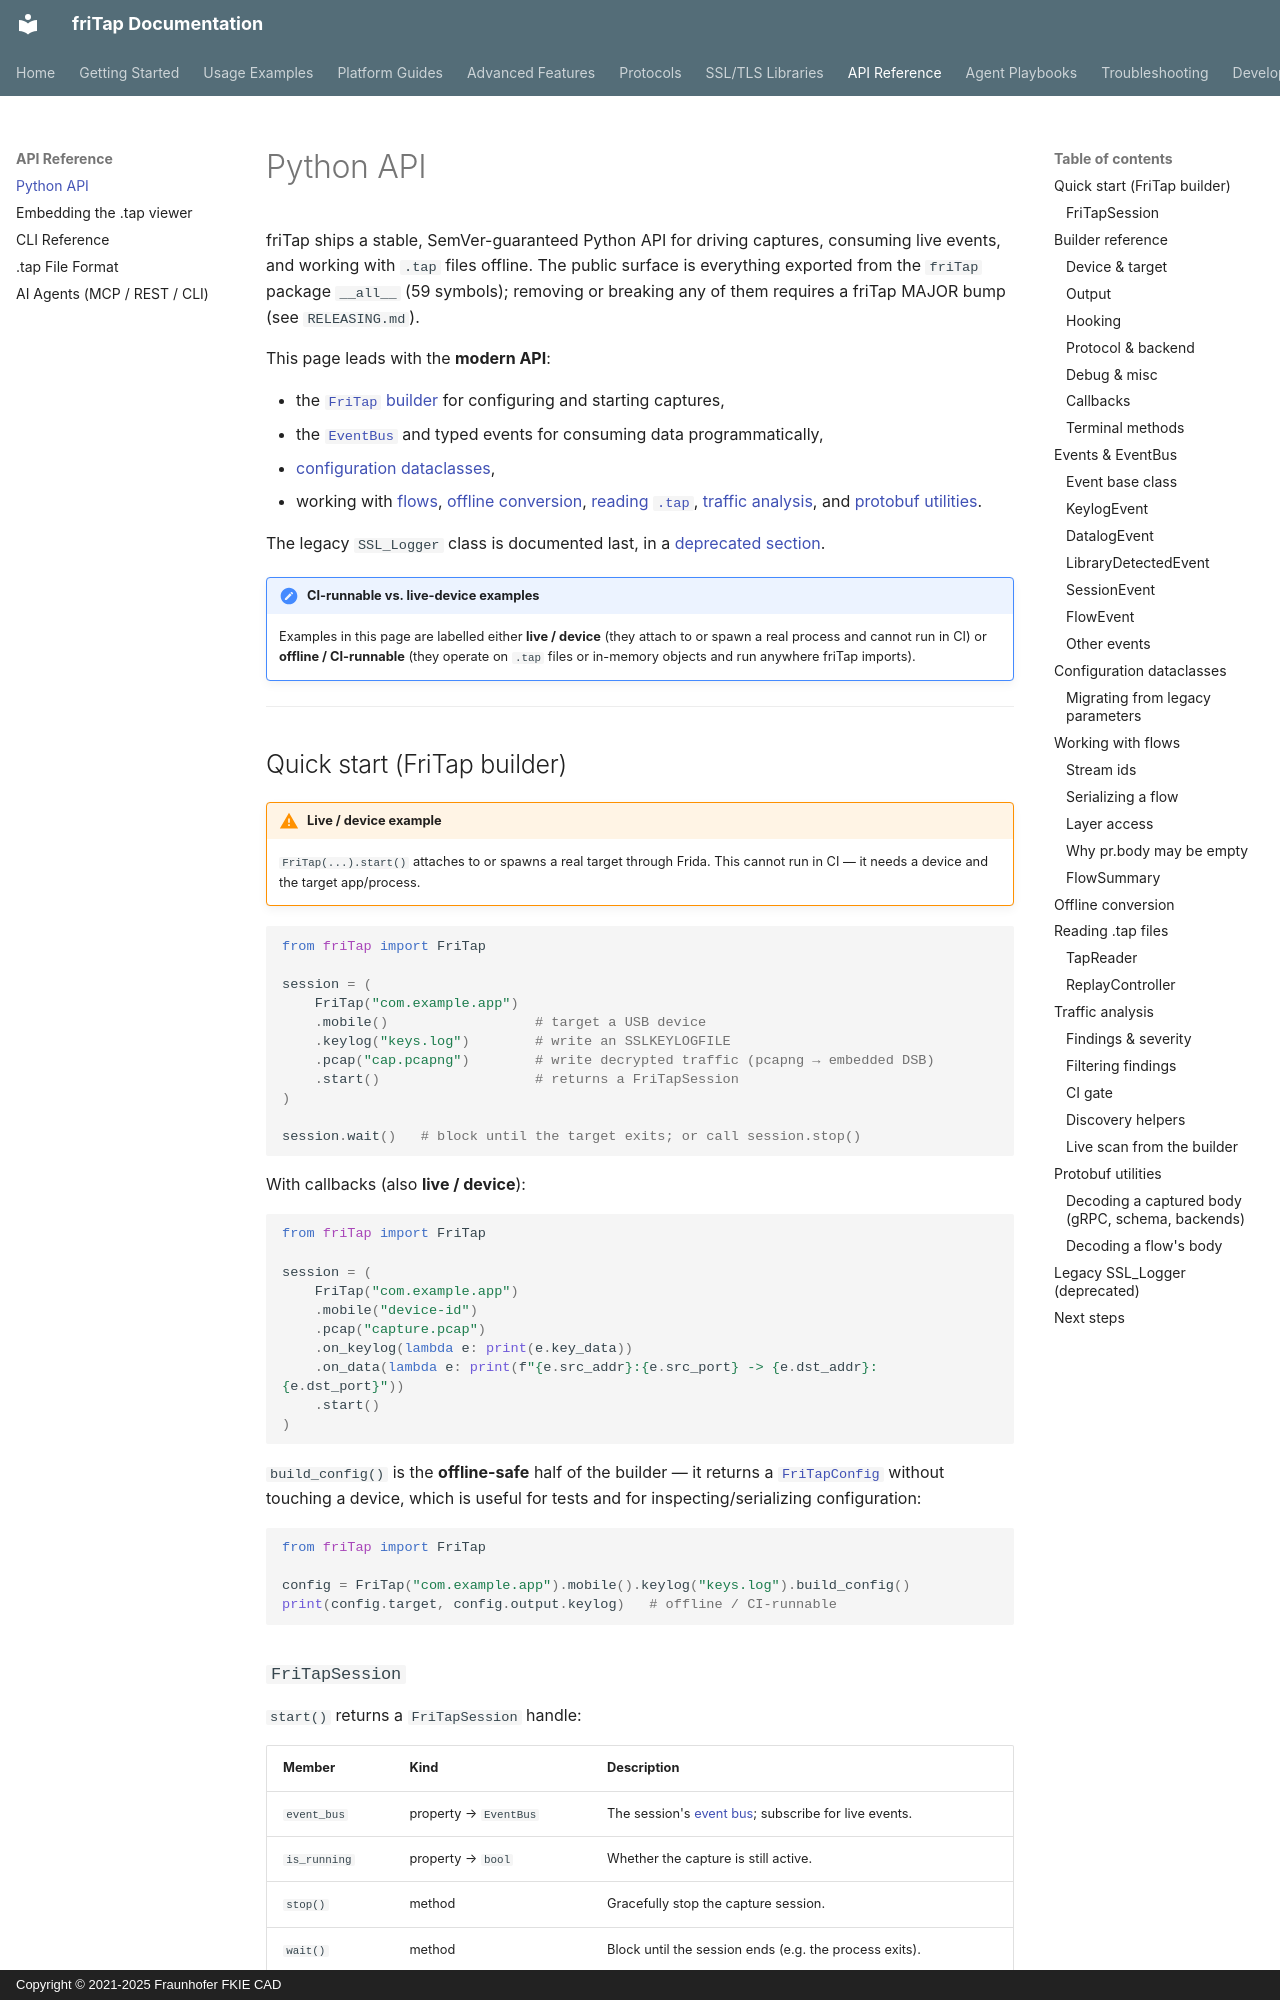

repository: fkie-cad/friTap · page: api/python/index.html · generator: mkdocs · copyright: Copyright © 2021-2025 Fraunhofer FKIE CAD

# Python API

friTap ships a stable, SemVer-guaranteed Python API for driving captures, consuming live events, and working with `.tap` files offline. The public surface is everything exported from the `friTap` package `__all__` (59 symbols); removing or breaking any of them requires a friTap MAJOR bump (see `RELEASING.md`).

This page leads with the **modern API**:

- the [`FriTap` builder](#quick-start-fritap-builder) for configuring and starting captures,
- the [`EventBus`](#events-eventbus) and typed events for consuming data programmatically,
- [configuration dataclasses](#configuration-dataclasses),
- working with [flows](#working-with-flows), [offline conversion](#offline-conversion), [reading `.tap`](#reading-tap-files), [traffic analysis](#traffic-analysis), and [protobuf utilities](#protobuf-utilities).

The legacy `SSL_Logger` class is documented last, in a [deprecated section](#legacy-ssl_logger-deprecated).

!!! note "CI-runnable vs. live-device examples"
    Examples in this page are labelled either **live / device** (they attach to or
    spawn a real process and cannot run in CI) or **offline / CI-runnable** (they
    operate on `.tap` files or in-memory objects and run anywhere friTap imports).

---

## Quick start (FriTap builder)

!!! warning "Live / device example"
    `FriTap(...).start()` attaches to or spawns a real target through Frida. This
    cannot run in CI — it needs a device and the target app/process.

```python
from friTap import FriTap

session = (
    FriTap("com.example.app")
    .mobile()                  # target a USB device
    .keylog("keys.log")        # write an SSLKEYLOGFILE
    .pcap("cap.pcapng")        # write decrypted traffic (pcapng → embedded DSB)
    .start()                   # returns a FriTapSession
)

session.wait()   # block until the target exits; or call session.stop()
```

With callbacks (also **live / device**):

```python
from friTap import FriTap

session = (
    FriTap("com.example.app")
    .mobile("device-id")
    .pcap("capture.pcap")
    .on_keylog(lambda e: print(e.key_data))
    .on_data(lambda e: print(f"{e.src_addr}:{e.src_port} -> {e.dst_addr}:{e.dst_port}"))
    .start()
)
```

`build_config()` is the **offline-safe** half of the builder — it returns a
[`FriTapConfig`](#configuration-dataclasses) without touching a device, which is
useful for tests and for inspecting/serializing configuration:

```python
from friTap import FriTap

config = FriTap("com.example.app").mobile().keylog("keys.log").build_config()
print(config.target, config.output.keylog)   # offline / CI-runnable
```

### `FriTapSession`

`start()` returns a `FriTapSession` handle:

| Member | Kind | Description |
| --- | --- | --- |
| `event_bus` | property → `EventBus` | The session's [event bus](#events-eventbus); subscribe for live events. |
| `is_running` | property → `bool` | Whether the capture is still active. |
| `stop()` | method | Gracefully stop the capture session. |
| `wait()` | method | Block until the session ends (e.g. the process exits). |

---

## Builder reference

Every method below returns `self`, so calls chain. Names are verbatim from
`friTap.api.FriTap`. The builder is hand-documented (chained APIs render poorly
under autodoc).
